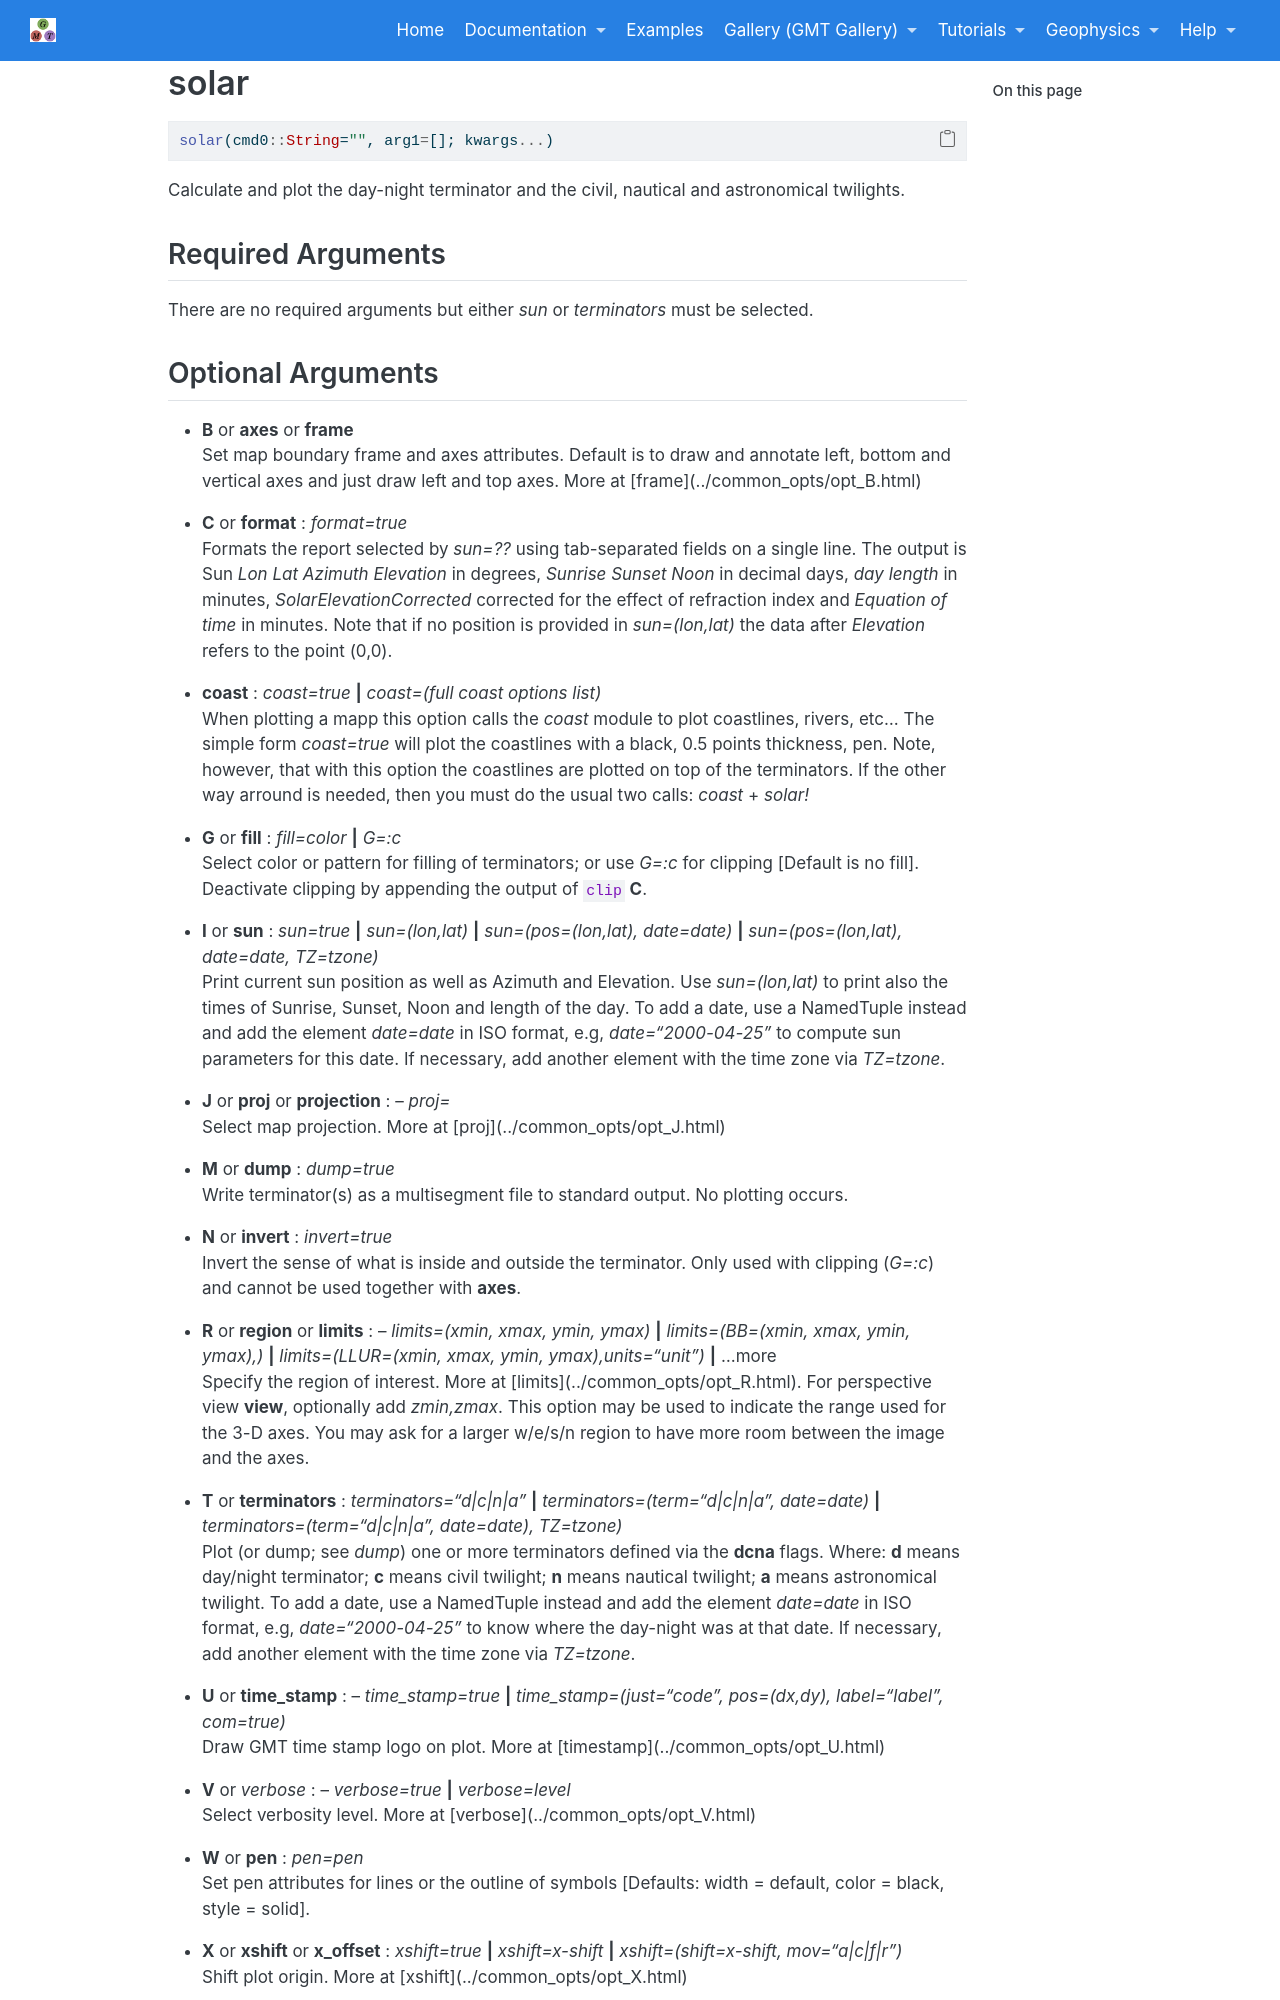

repository: joa-quim/GMTjl_doc · page: documentation/modules/solar.html · generator: jekyll

# solar

```julia
solar(cmd0::String="", arg1=[]; kwargs...)
```

Calculate and plot the day-night terminator and the civil, nautical and astronomical twilights.

Required Arguments
------------------

There are no required arguments but either *sun* or *terminators* must be selected.
